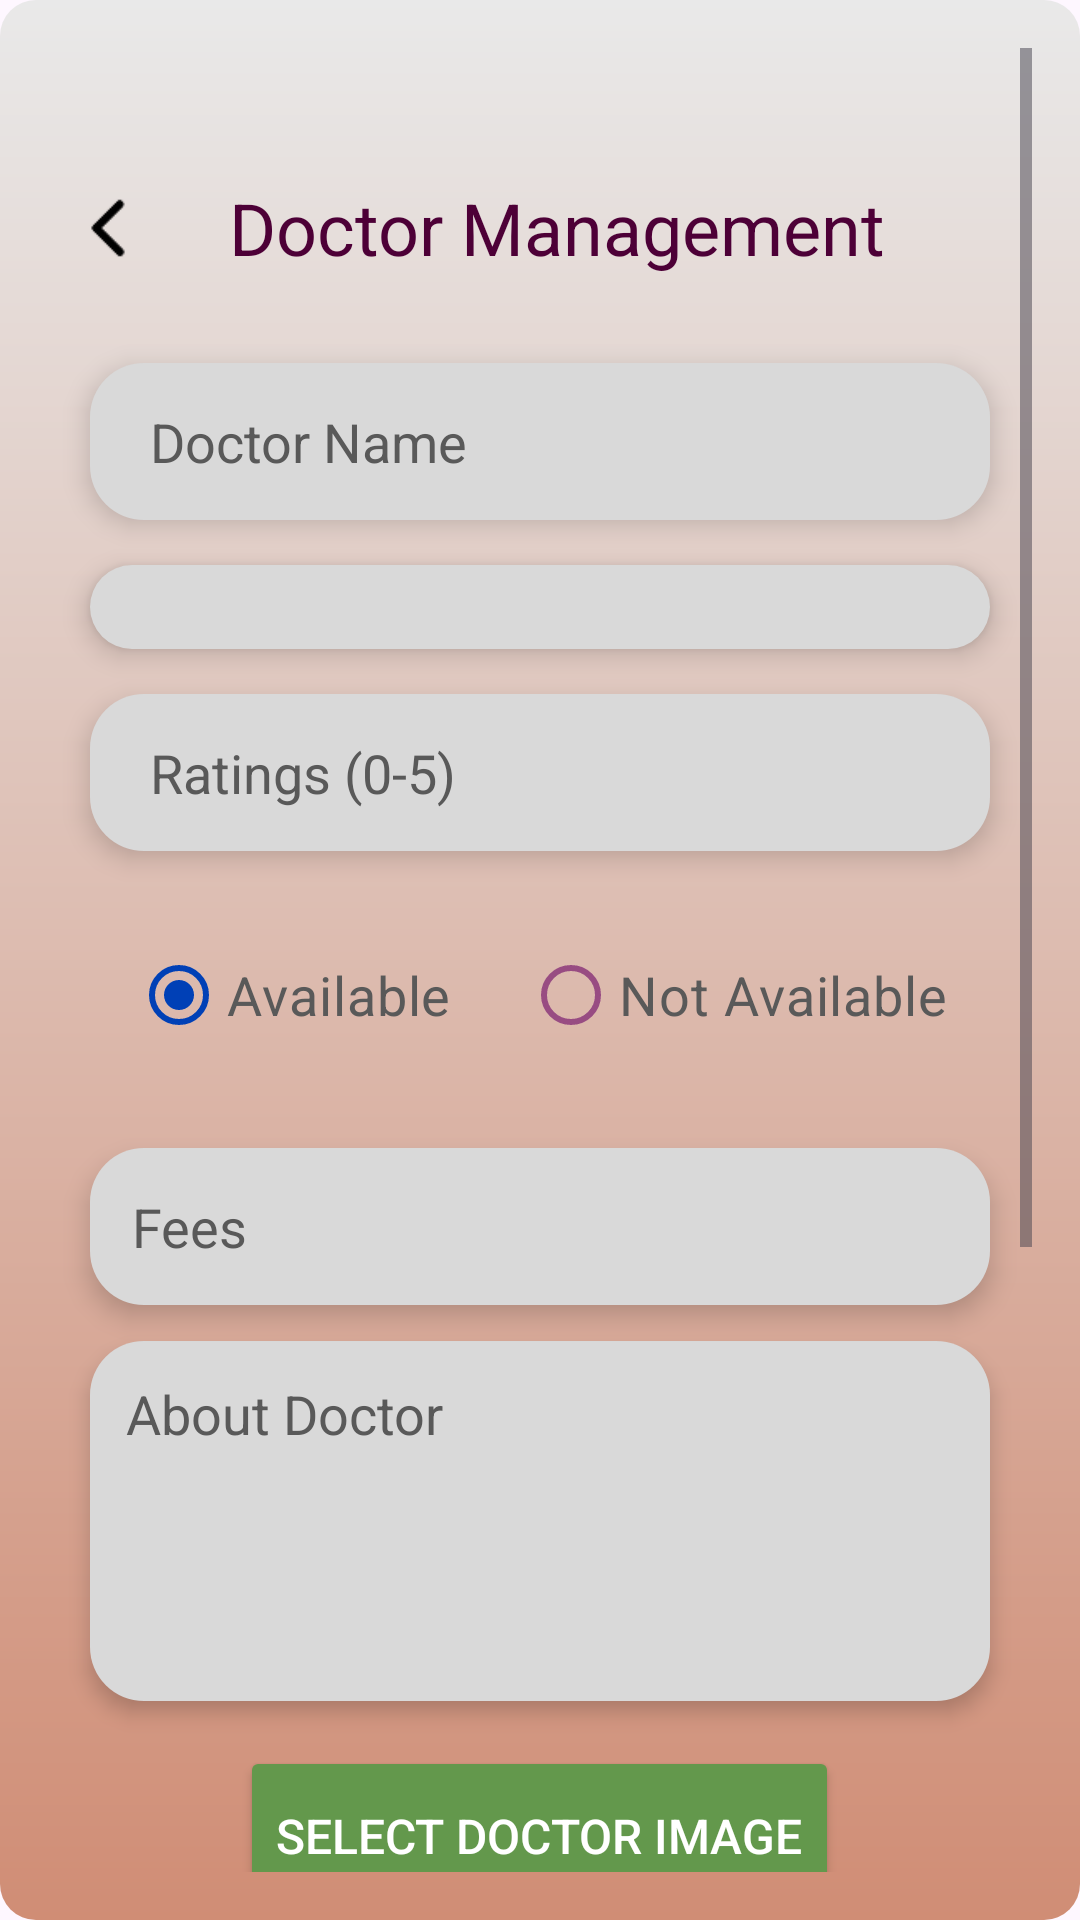

Produce the Android XML layout that renders to this screen, including the resource entries it uses.
<!-- AndroidManifest.xml: application theme Theme.HospitalAppointment -->
<!-- res/layout/activity_add_doctor.xml -->
<ScrollView xmlns:android="http://schemas.android.com/apk/res/android"
    xmlns:app="http://schemas.android.com/apk/res-auto"
    android:id="@+id/main"
    android:layout_width="match_parent"
    android:layout_height="match_parent"
    android:background="@drawable/gradientbg"
    android:padding="16dp">

    <LinearLayout
        android:layout_width="match_parent"
        android:layout_height="wrap_content"
        android:orientation="vertical"
        android:gravity="center_horizontal">

        <FrameLayout
            android:layout_width="match_parent"
            android:layout_marginTop="40dp"
            android:layout_height="wrap_content">

            
            <TextView
                android:id="@+id/tvHeader"
                android:layout_width="wrap_content"
                android:layout_height="wrap_content"
                android:text="  Doctor Management"
                android:textColor="#4D0037"
                android:textSize="24sp"
                android:layout_gravity="center"/>

            
            <ImageView
                android:id="@+id/ivBack"
                android:layout_width="40dp"
                android:layout_height="40dp"
                android:src="@drawable/back"
                android:contentDescription="Back"
                android:padding="4dp"
                android:layout_gravity="start|center_vertical"/>
        </FrameLayout>

        
        <EditText
            android:id="@+id/etDoctorName"
            android:layout_width="300dp"
            android:layout_height="wrap_content"
            android:layout_marginTop="25dp"
            android:hint="Doctor Name"
            android:inputType="textPersonName"
            android:padding="14dp"
            android:textColor="#000000"
            android:textColorHint="#595959"
            android:elevation="5dp"
            android:paddingStart="20dp"
            android:background="@drawable/adddoctorbtn" />

        
        
        <Spinner
            android:id="@+id/spDoctorCategory"
            android:layout_width="300dp"
            android:layout_height="wrap_content"
            android:layout_marginTop="15dp"
            android:elevation="5dp"
            android:spinnerMode="dropdown"
            android:background="@drawable/adddoctorbtn"
            android:padding="14dp"/>


        
        <EditText
            android:id="@+id/etDoctorRatings"
            android:layout_width="300dp"
            android:layout_height="wrap_content"
            android:layout_marginTop="15dp"
            android:hint="Ratings (0-5)"
            android:inputType="numberDecimal"
            android:elevation="5dp"
            android:paddingStart="20dp"
            android:textColor="#000000"
            android:textColorHint="#595959"
            android:padding="14dp"
            android:background="@drawable/adddoctorbtn"/>

        
        <RadioGroup
            android:id="@+id/rgAvailability"
            android:layout_width="match_parent"
            android:layout_height="wrap_content"
            android:orientation="horizontal"
            android:layout_marginTop="12dp"
            android:gravity="center"
            android:padding="12dp">

            <androidx.appcompat.widget.AppCompatRadioButton
                android:id="@+id/rbAvailable"
                android:layout_width="wrap_content"
                android:layout_height="wrap_content"
                android:text="Available"
                android:textSize="18dp"
                app:buttonTint="#0040B6"
                android:textColor="#595959"
                android:checked="true"/>

            <androidx.appcompat.widget.AppCompatRadioButton
                android:id="@+id/rbNotAvailable"
                android:layout_width="wrap_content"
                android:layout_height="wrap_content"
                android:text="Not Available"
                android:textSize="18dp"
                app:buttonTint="#984C82"
                android:textColor="#595959"
                android:layout_marginStart="24dp"/>
        </RadioGroup>

        
        <EditText
            android:id="@+id/etDoctorPrice"
            android:layout_width="300dp"
            android:layout_height="wrap_content"
            android:layout_marginTop="15dp"
            android:hint="Fees"
            android:inputType="numberDecimal"
            android:elevation="5dp"
            android:textColor="#000000"
            android:textColorHint="#595959"
            android:padding="14dp"
            android:background="@drawable/adddoctorbtn"/>

        
        <EditText
            android:id="@+id/etDoctorAbout"
            android:layout_width="300dp"
            android:layout_height="120dp"
            android:layout_marginTop="12dp"
            android:gravity="top"
            android:hint="About Doctor"
            android:inputType="textMultiLine"
            android:padding="12dp"
            android:elevation="4dp"
            android:textColor="#000000"
            android:textColorHint="#595959"
            android:background="@drawable/adddoctorbtn"/>

        
        <Button
            android:id="@+id/btnimage"
            android:layout_width="wrap_content"
            android:layout_height="60dp"
            android:layout_marginTop="15dp"
            android:text="Select Doctor Image"
            android:backgroundTint="#63984C"
            android:textColor="#FFFFFF"
            android:textSize="16sp"/>

        
        <ImageView
            android:id="@+id/ivDoctorPreview"
            android:layout_width="200dp"
            android:layout_height="200dp"
            android:layout_marginTop="12dp"
            android:scaleType="centerCrop"
            android:background="@drawable/adddoctorbtn"/>

        <Button
            android:id="@+id/btnAddDoctorSubmit"
            android:layout_width="300dp"
            android:layout_height="60dp"
            android:layout_marginTop="20dp"
            android:text="Add Doctor"
            android:backgroundTint="#984C82"
            android:layout_marginBottom="40dp"
            android:textColor="#FFFFFF"
            android:textSize="18sp"/>
    </LinearLayout>

</ScrollView>
<!-- resources referenced by this layout -->
<resources>
  <!-- drawable adddoctorbtn (drawable) -->
  <?xml version="1.0" encoding="utf-8"?>
  <shape xmlns:android="http://schemas.android.com/apk/res/android"
      android:shape="rectangle">
  
      
      <solid android:color="#d9d9d9" /> 
  
      
      <corners android:radius="18dp"/>
  
      
      <padding
          android:left="10dp"
          android:top="10dp"
          android:right="10dp"
          android:bottom="10dp"/>
  </shape>
  <!-- drawable back: png bitmap (drawable, 371 bytes) -->
  <!-- drawable gradientbg (drawable) -->
  <?xml version="1.0" encoding="utf-8"?>
  <shape xmlns:android="http://schemas.android.com/apk/res/android"
      android:shape="rectangle">
  
      
      <gradient
          android:startColor="#e9e9e9"
          android:endColor="#D08D75"
          android:angle="-90" />
  
      
      <corners android:radius="12dp" />
  
  </shape>
  <style name="Theme.HospitalAppointment" parent="Base.Theme.HospitalAppointment" />
  <style name="Base.Theme.HospitalAppointment" parent="Theme.Material3.DayNight.NoActionBar">
          
          
      </style>
</resources>
